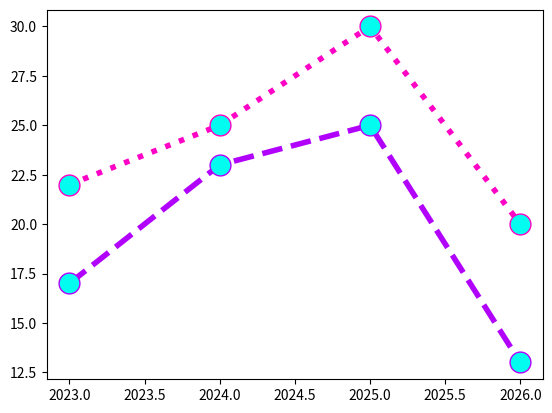

This chart was generated by the following Python code:
import matplotlib
import matplotlib.pyplot as plt
import numpy as np

x=np.array([2023,2024,2025,2026])
y1=np.array([22,25,30,20])
y2=np.array([17,23,25,13])

plt.plot(x,y1,marker=".",
         ms=30,
         mfc="#03fcf0",
         linestyle="dotted",
         linewidth=4,
         color="#fc03c6")

plt.plot(x,y2,marker=".",
         ms=30,
         mfc="#03fcf0",
         linestyle="dashed",
         linewidth=4,
         color="#b103fc")

plt.show()